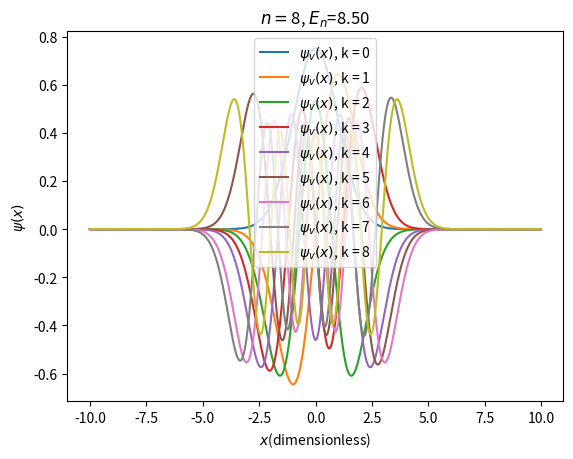

The matplotlib source for this figure:
# ----------------------------
# Quantum Harmonic Oscillator
# ----------------------------
# Finite differences method as developed by Truhlar JCP 10 (1972) 123-132
#
# code by Jordi Faraudo
#  
#
import numpy as np
import matplotlib.pyplot as plt

#Potential as a function of position
def getV(x):
    potvalue = (1.0/2.0)*x**2 
    return potvalue

#Discretized Schrodinger equation in n points (FROM 0 to n-1)
def Eq(n,h,x):
    F = np.zeros([n,n])
    for i in range(0,n):
        F[i,i] = -2*((h**2)*getV(x[i]) + 1)
        if i > 1:
           F[i,i-1] = 1
           if i < n-2:
              F[i,i+1] = 1
    return F

#-------------------------
# Main program
#-------------------------
# Interval for calculating the wave function [-L/2,L/2]
L = 20 
xlower = -L/2.0
xupper = L/2.0

#Discretization options
h = 0.02  #discretization in space

#Create coordinates at which the solution will be calculated
x = np.arange(xlower,xupper,h)
#grid size (how many discrete points to use in the range [-L/2,L/2])
npoints=len(x) 

print("Using",npoints, "grid points.")

#Calculation of discrete form of Schrodinger Equation
print("Calculating matrix...")
F=Eq(npoints,h,x)

#diagonalize the matrix F
print("Diagonalizing...")
eigenValues, eigenVectors = np.linalg.eig(F)

#Order results by eigenvalue
# w ordered eigenvalues and vs ordered eigenvectors
idx = eigenValues.argsort()[::-1]   
w = eigenValues[idx]
vs = eigenVectors[:,idx]

#Energy Level
E = - w/(2.0*h**2)

#Print Energy Values
print("RESULTS:")
for k in range(0,9):
	print("State ",k," Energy = %.2f" %E[k])

#Init Wavefunction (empty list with npoints elements)
psi = [None]*npoints

#Calculation of normalised Wave Functions
for k in range(0,len(w)):
	psi[k] = vs[:,k]
	integral = h*np.dot(psi[k],psi[k])
	psi[k] = psi[k]/integral**0.5

#Plot Wave functions
print("Plotting")

#v = int(input("\n Quantum Number (enter 0 for ground state):\n>"))
for v in range(0,9):
	plt.plot(x,psi[v],label=r'$\psi_v(x)$, k = ' + str(v))
	plt.title(r'$n=$'+ str(v) + r', $E_n$=' + '{:.2f}'.format(E[v]))
	plt.legend()
	plt.xlabel(r'$x$(dimensionless)')
	plt.ylabel(r'$\psi(x)$')
	plt.show()

print("Bye")
